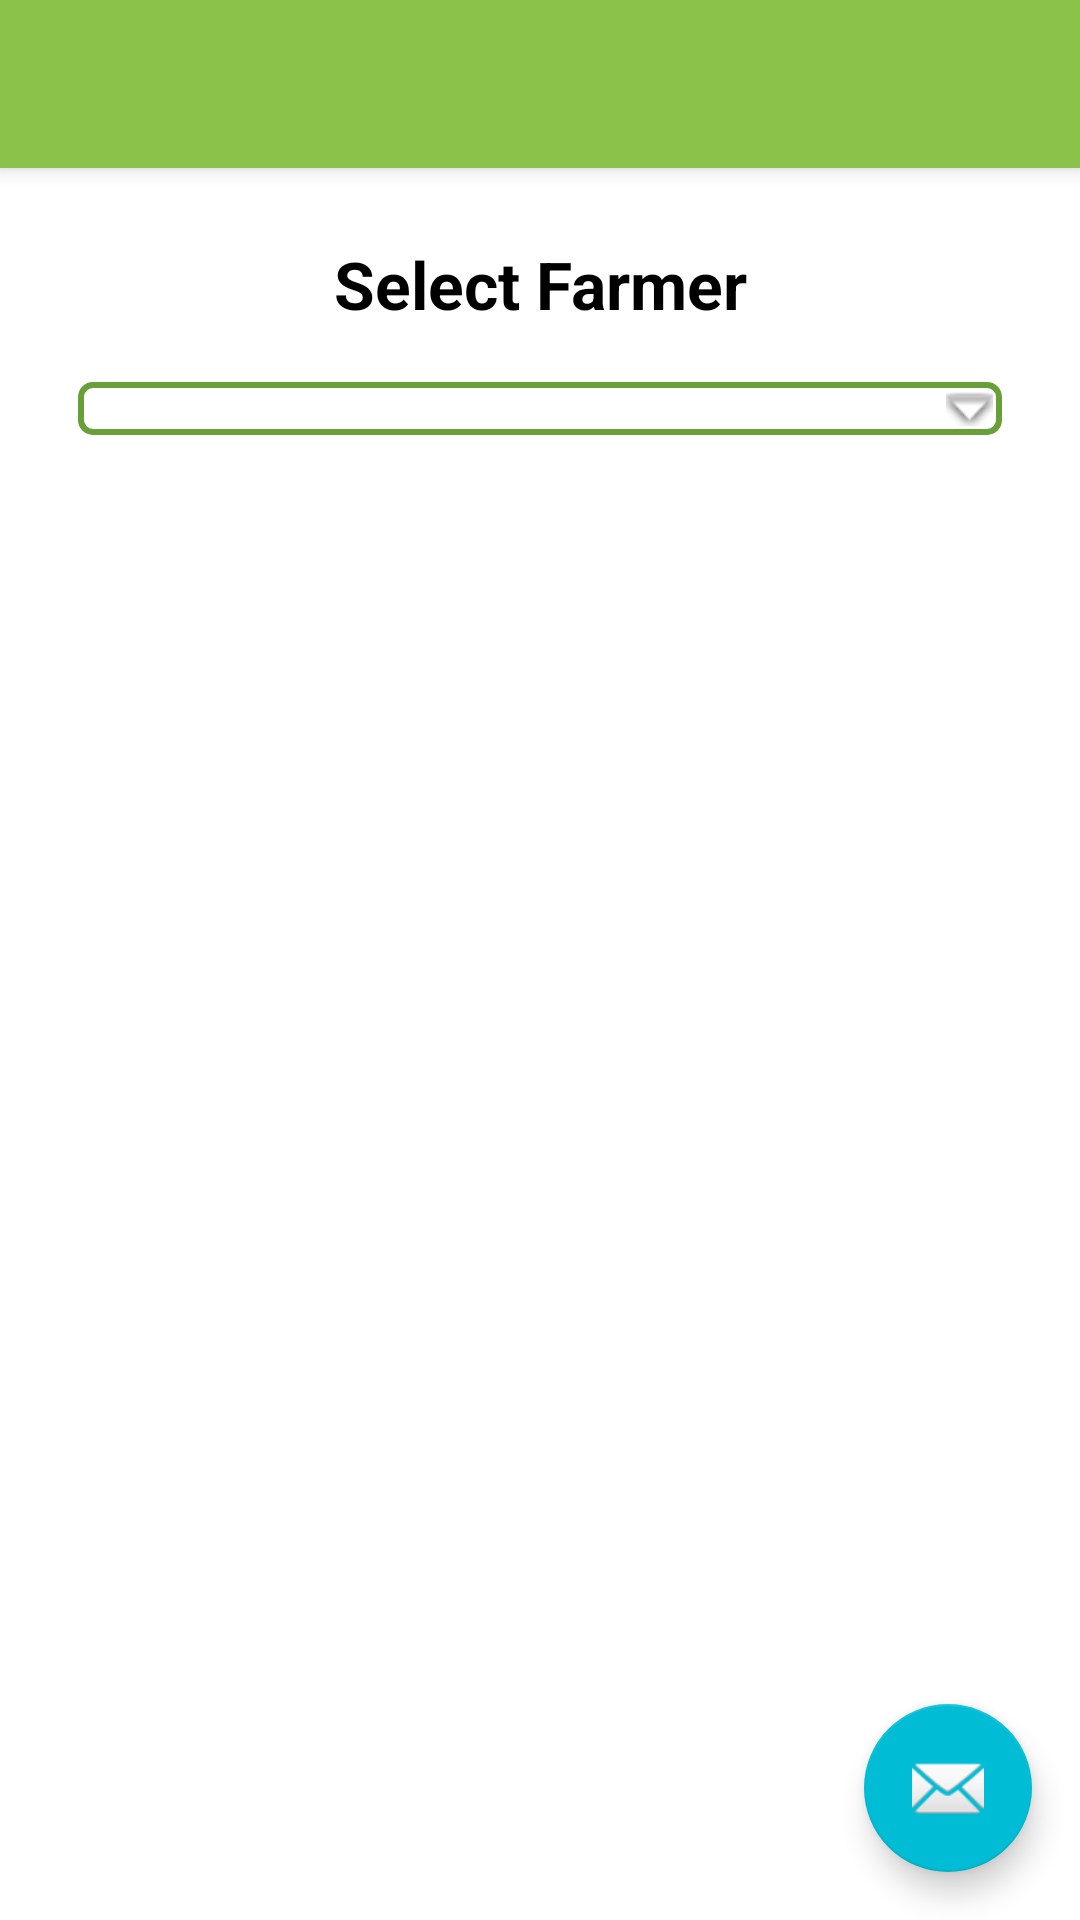

Android layout source for this screen:
<!-- AndroidManifest.xml: activity theme AppTheme.Dar -->
<!-- res/layout/activity_set_up.xml -->
<?xml version="1.0" encoding="utf-8"?>
<android.support.design.widget.CoordinatorLayout xmlns:android="http://schemas.android.com/apk/res/android"
    xmlns:app="http://schemas.android.com/apk/res-auto"
    xmlns:tools="http://schemas.android.com/tools"
    android:layout_width="match_parent"
    android:layout_height="match_parent"
    android:fitsSystemWindows="true"
    tools:context="app.netrix.ngorika.SetUpActivity">

    <android.support.design.widget.AppBarLayout
        android:layout_width="match_parent"
        android:layout_height="wrap_content"
        android:theme="@style/AppTheme.AppBarOverlay">

        <android.support.v7.widget.Toolbar
            android:id="@+id/toolbar"
            android:layout_width="match_parent"
            android:layout_height="?attr/actionBarSize"
            android:background="?attr/colorPrimary"
            app:popupTheme="@style/AppTheme.PopupOverlay" />

    </android.support.design.widget.AppBarLayout>

    <include layout="@layout/content_set_up" />

    <android.support.design.widget.FloatingActionButton
        android:id="@+id/fab"
        android:layout_width="wrap_content"
        android:layout_height="wrap_content"
        android:layout_gravity="bottom|end"
        android:layout_margin="@dimen/fab_margin"
        android:src="@android:drawable/ic_dialog_email" />

</android.support.design.widget.CoordinatorLayout>
<!-- res/layout/content_set_up.xml (included above) -->
<?xml version="1.0" encoding="utf-8"?>
<RelativeLayout xmlns:android="http://schemas.android.com/apk/res/android"
    xmlns:app="http://schemas.android.com/apk/res-auto"
    xmlns:tools="http://schemas.android.com/tools"
    android:layout_width="match_parent"
    android:layout_height="match_parent"
    android:paddingBottom="@dimen/activity_vertical_margin"
    android:paddingLeft="@dimen/activity_horizontal_margin"
    android:paddingRight="@dimen/activity_horizontal_margin"
    android:paddingTop="@dimen/activity_vertical_margin"
    app:layout_behavior="@string/appbar_scrolling_view_behavior"
    tools:context="app.netrix.ngorika.SetUpActivity"
   >
    <LinearLayout
        android:layout_width="fill_parent"
        android:layout_height="wrap_content"
        android:orientation="vertical"
        android:id="@+id/ln"
        >
    <TextView

        android:id="@+id/txtfarmers"
        android:layout_width="fill_parent"
        android:layout_height="wrap_content"
        android:padding="8dip"
        android:text="Select Farmer"
        android:gravity="center"
        android:textStyle="bold"
        android:textColor="@color/black"
        android:textAppearance="?android:attr/textAppearanceLarge"
        />

    
    <Spinner

        android:id="@+id/spinnerfarmer"
        android:layout_width="fill_parent"
        android:layout_height="wrap_content"
        android:prompt="@string/spinner_title"
        android:layout_marginTop="20dip"
        android:layout_marginLeft="8dip"
        android:layout_marginRight="8dip"
        android:layout_span="2"
        style="@style/spinner_style"
        />
    </LinearLayout>

</RelativeLayout>
<!-- resources referenced by this layout -->
<resources>
  <color name="black">#000000</color>
  <dimen name="activity_horizontal_margin">16dp</dimen>
  <dimen name="activity_vertical_margin">16dp</dimen>
  <dimen name="fab_margin">16dp</dimen>
  <string name="spinner_title">Routes</string>
  <style name="AppTheme.AppBarOverlay" parent="ThemeOverlay.AppCompat.Dark.ActionBar" />
  <style name="AppTheme.PopupOverlay" parent="ThemeOverlay.AppCompat.Light" />
  <style name="spinner_style">
          <item name="android:layout_width">match_parent</item>
          <item name="android:layout_height">wrap_content</item>
          <item name="android:background">@drawable/gradient_spinner</item>
          <item name="android:layout_margin">10dp</item>
          <item name="android:paddingLeft">8dp</item>
          <item name="android:paddingRight">20dp</item>
          <item name="android:paddingTop">5dp</item>
          <item name="android:paddingBottom">5dp</item>
          <item name="android:popupBackground">@color/white</item>
      </style>
  <style name="AppTheme.Dar" parent="Theme.AppCompat">
          <item name="colorPrimary">@color/primary</item>
          <item name="colorPrimaryDark">@color/primary_dark</item>
          <item name="colorAccent">@color/accent</item>
  
          <item name="android:windowBackground">@color/white</item>
  
          <item name="colorControlNormal">@color/iron</item>
          <item name="colorControlActivated">@color/white</item>
          <item name="colorControlHighlight">@color/white</item>
          <item name="android:textColorHint">@color/iron</item>
  
          <item name="colorButtonNormal">@color/primary_dark</item>
          <item name="android:colorButtonNormal">@color/primary_dark</item>
  
          <item name="actionBarWidgetTheme">@style/Theme.AppCompat.Light</item>
      </style>
  <!-- drawable gradient_spinner (drawable) -->
  <?xml version="1.0" encoding="utf-8"?>
  <selector xmlns:android="http://schemas.android.com/apk/res/android">
  
      <item><layer-list>
          <item><shape>
              <gradient android:angle="90"  />
  
              <stroke android:width="2dp" android:color="@color/primary_dark" />
  
              <corners android:radius="4dp" />
  
              <padding android:bottom="3dp" android:left="3dp" android:right="3dp" android:top="3dp" />
          </shape></item>
          <item ><bitmap android:gravity="bottom|right" android:src="@android:drawable/arrow_down_float" />
          </item>
      </layer-list></item>
  
  </selector>
  <color name="white">#FFFFFF</color>
  <color name="primary">#8BC34A</color>
  <color name="primary_dark">#689F38</color>
  <color name="accent">#00BCD4</color>
  <color name="iron">#CCCCCC</color>
</resources>
